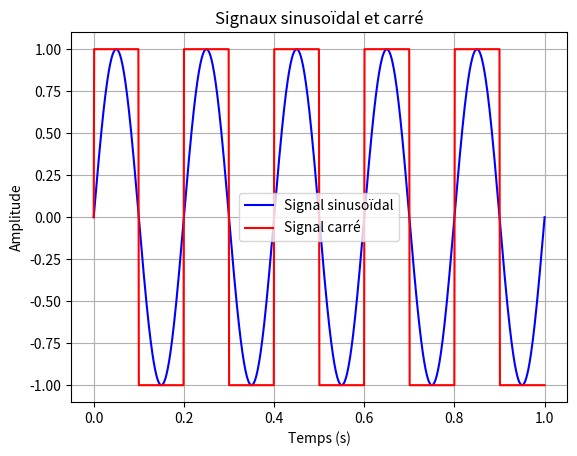

Here is the Python script that generated this plot:
import matplotlib.pyplot as plt
import numpy as np


f = 5
A = 1
duration = 1
fs = 1000

t_sin = np.linspace(0, duration, int(fs * duration))
sinusoidal_signal = A * np.sin(2 * np.pi * f * t_sin)

t_square = np.linspace(0, duration, int(fs * duration))
square_signal = A * np.sign(np.sin(2 * np.pi * f * t_square))

plt.plot(t_sin, sinusoidal_signal, label='Signal sinusoïdal', color='blue')
plt.plot(t_square, square_signal, label='Signal carré', color='red')
plt.xlabel('Temps (s)')
plt.ylabel('Amplitude')
plt.title('Signaux sinusoïdal et carré')
plt.legend()
plt.grid(True)
plt.show()
